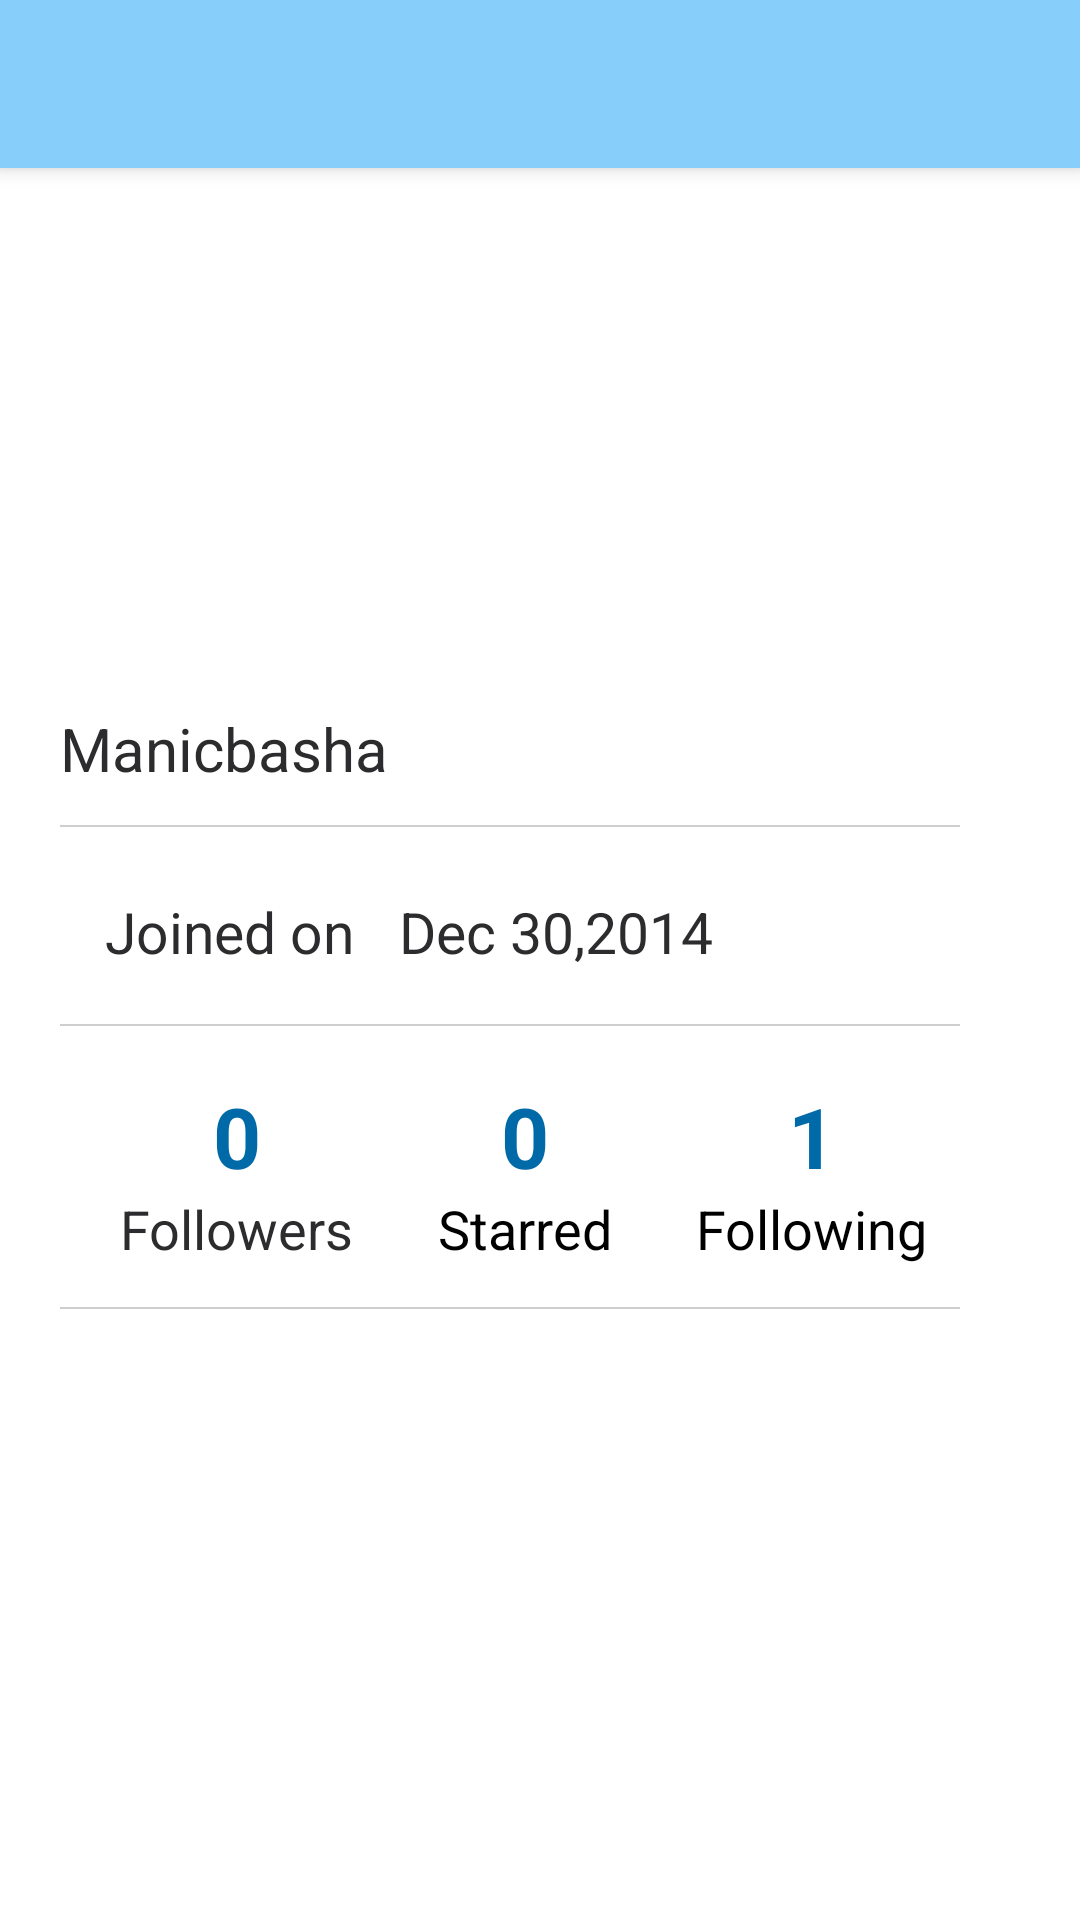

Produce the Android XML layout that renders to this screen, including the resource entries it uses.
<!-- AndroidManifest.xml: application theme AppTheme -->
<!-- res/layout/activity_about.xml -->
<?xml version="1.0" encoding="utf-8"?>
<LinearLayout xmlns:android="http://schemas.android.com/apk/res/android"
    android:orientation="vertical" android:layout_width="match_parent"
    android:layout_height="match_parent"
    >

    <android.support.v7.widget.Toolbar
        xmlns:android="http://schemas.android.com/apk/res/android"
        android:layout_width="match_parent"
        android:layout_height="wrap_content"
        android:minHeight="?android:attr/actionBarSize"
        android:background="@color/liteblue"
        android:elevation="4dp"
        android:id="@+id/toolBar"
        android:fitsSystemWindows="true">

    </android.support.v7.widget.Toolbar>
        <ImageView
            android:layout_marginTop="10dp"

            android:layout_width="150dp"
            android:layout_height="150dp"
            android:gravity="center_horizontal"
            android:layout_gravity="center_horizontal"
            android:id="@+id/profileImg"
            android:src="@mipmap/ic_launcher"/>

    <LinearLayout
        android:layout_width="match_parent"
        android:layout_height="wrap_content"
        android:orientation="vertical"
        android:layout_marginLeft="20dp"
        android:layout_marginTop="20dp">
        <TextView
            android:layout_width="match_parent"
            android:layout_height="wrap_content"
            android:id="@+id/txtprofilename"
            android:textSize="20sp"
            android:textColor="@color/black"
            android:text="Manicbasha"/>
    </LinearLayout>
    <View
        android:layout_width="match_parent"
        android:layout_height="0.5dp"
        android:layout_marginTop="12dp"
        android:layout_marginLeft="20dp"
        android:layout_marginRight="40dp"
        android:background="#CECECE"/>
    <LinearLayout
        android:layout_width="match_parent"
        android:layout_height="wrap_content"
        android:orientation="horizontal"
        android:layout_marginLeft="20dp"
        android:layout_marginTop="22dp">

        <TextView
            android:layout_width="wrap_content"
            android:layout_height="wrap_content"
            android:id="@+id/jointxt"
            android:text="Joined on"
            android:textColor="@color/black"
            android:layout_gravity="center"
            android:layout_marginLeft="15dp"
            android:textSize="19dp"/>
        <TextView
            android:layout_width="wrap_content"
            android:layout_height="wrap_content"
            android:id="@+id/date"
            android:text="Dec 30,2014"
            android:textColor="@color/black"
            android:layout_gravity="center"
            android:layout_marginLeft="15dp"
            android:textSize="19dp"/>
    </LinearLayout>
    <View
        android:layout_width="match_parent"
        android:layout_height="0.5dp"
        android:layout_marginTop="18dp"
        android:layout_marginLeft="20dp"
        android:layout_marginRight="40dp"
        android:background="#CECECE"/>
    <LinearLayout
        android:layout_width="match_parent"
        android:layout_height="wrap_content"
        android:orientation="horizontal"
        android:layout_marginLeft="20dp"
        android:layout_marginTop="18dp">
        <LinearLayout
            android:layout_width="wrap_content"
            android:layout_height="wrap_content"
            android:orientation="vertical"
            android:layout_marginLeft="20dp">
            <TextView
                android:layout_width="wrap_content"
                android:layout_height="wrap_content"
                android:id="@+id/folowercount"
                android:text="0"
                android:textStyle="bold"
                android:textColor="#006AA8"
                android:layout_gravity="center"
                android:textSize="28dp"/>
            <TextView
                android:layout_width="wrap_content"
                android:layout_height="wrap_content"
                android:id="@+id/folowers"
                android:textColor="@color/black"
                android:text="Followers"
                android:textSize="18dp"/>

        </LinearLayout>
        <LinearLayout
            android:layout_width="wrap_content"
            android:layout_height="wrap_content"
            android:orientation="vertical"
            android:layout_marginLeft="28dp">
            <TextView
                android:layout_width="wrap_content"
                android:layout_height="wrap_content"
                android:id="@+id/starredcount"
                android:text="0"
                android:textStyle="bold"
                android:textColor="#006AA8"
                android:layout_gravity="center"
                android:textSize="28dp"/>
            <TextView
                android:layout_width="wrap_content"
                android:layout_height="wrap_content"
                android:id="@+id/starred"
                android:textColor="#000000"
                android:text="Starred"
                android:textSize="18dp"/>

        </LinearLayout>
        <LinearLayout
            android:layout_width="wrap_content"
            android:layout_height="wrap_content"
            android:orientation="vertical"
            android:layout_marginLeft="28dp">
            <TextView
                android:layout_width="wrap_content"
                android:layout_height="wrap_content"
                android:id="@+id/folowingcount"
                android:text="1"
                android:textStyle="bold"
                android:textColor="#006AA8"
                android:layout_gravity="center"
                android:textSize="28dp"/>
            <TextView
                android:layout_width="wrap_content"
                android:layout_height="wrap_content"
                android:id="@+id/folowing"
                android:text="Following"
                android:textColor="#000000"
                android:textSize="18dp"/>

        </LinearLayout>

    </LinearLayout>
    <View
        android:layout_width="match_parent"
        android:layout_height="0.5dp"
        android:layout_marginTop="14dp"
        android:layout_marginLeft="20dp"
        android:layout_marginRight="40dp"
        android:background="#CECECE"/>

</LinearLayout>
<!-- resources referenced by this layout -->
<resources>
  <color name="black">#2c2c2e</color>
  <color name="liteblue">#87CEFA</color>
  <!-- mipmap downcounter_clock: png bitmap (mipmap-hdpi, 1584 bytes) -->
  <style name="AppTheme" parent="Theme.AppCompat.NoActionBar">
          
          <item name="colorPrimary">@color/colorPrimary</item>
          <item name="colorPrimaryDark">@color/colorPrimaryDark</item>
          <item name="colorAccent">@color/colorPrimary</item>
          <item name="android:textColorPrimary">@color/black</item>
          <item name="android:itemTextAppearance">@style/myCustomMenuTextApearance</item>
  
          <item name="android:actionMenuTextColor">@color/white</item>
          <item name="android:textColorSecondary">@color/darkgray_hint</item>
          <item name="android:listDivider">@color/colorPrimary</item>
          <item name="android:windowBackground">@color/white</item>
      </style>
  <color name="colorPrimary">#3F51B5</color>
  <color name="colorPrimaryDark">#303F9F</color>
  <style name="myCustomMenuTextApearance" parent="@android:style/TextAppearance.Widget.IconMenu.Item">
          <item name="android:textColor">@android:color/primary_text_dark</item>
      </style>
  <color name="white">#ffffff</color>
  <color name="darkgray_hint">#604c4c4f</color>
</resources>
